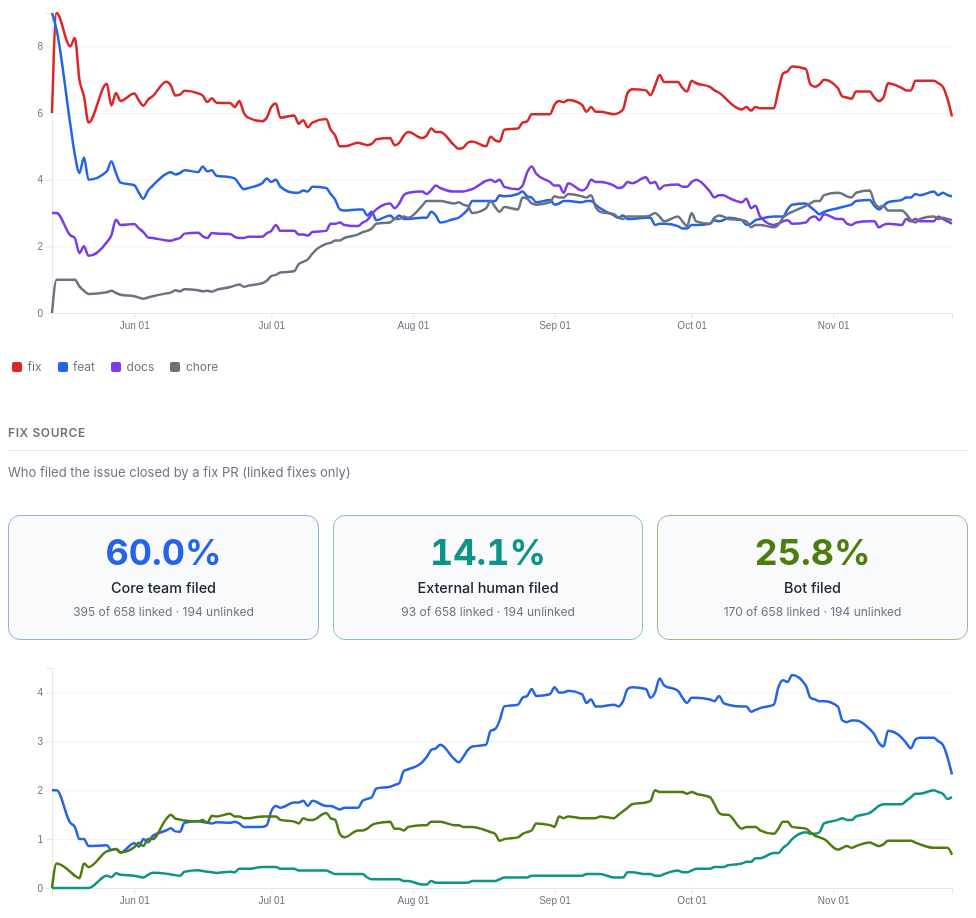
D3 v7 page, settled after 480 driven frames (8 s of simulated time); the page loaded 1 data file(s).


// ── delivered-pr-types.js
(async function () {
  "use strict";

  const PR_TYPE_KEYS = ["feat", "fix", "docs", "ci", "chore", "test", "perf", "other"];
  // Resolve theme tokens to concrete colors for SVG (CSS vars as fill attrs are unreliable).
  function themeColor(name, fallback) {
    const v = getComputedStyle(document.documentElement).getPropertyValue(name).trim();
    return v || fallback;
  }
  // Re-resolved on each render / color-scheme change so charts track live CSS tokens.
  function resolveTypeColors() {
    return {
      feat: themeColor("--chart-1", "#5cb3ff"),
      fix: themeColor("--negative", "#f87171"),
      docs: themeColor("--type-docs", "#9775fa"),
      ci: themeColor("--chart-2", "#f5c842"),
      chore: themeColor("--type-chore", "#8e8e93"),
      test: themeColor("--positive", "#4ade80"),
      perf: themeColor("--chart-3", "#ff8f5c"),
      other: themeColor("--type-other", "#5c5c5e"),
    };
  }
  const FIX_KEYS = ["core", "external", "bot"];
  // Must match .fix-bucket.{core,external,bot} in style.css (chart-1 / chart-5 / accent).
  function resolveFixColors() {
    return {
      core: themeColor("--chart-1", "#5cb3ff"),
      external: themeColor("--chart-5", "#2dd4bf"),
      bot: themeColor("--accent", "#c4ff0e"),
    };
  }
  const FIX_LABELS = {
    core: "Core team filed",
    external: "External human filed",
    bot: "Bot filed",
  };

  const tooltip = d3.select("#tooltip");
  let rangeDays = 90;
  let smoothDays = 28;
  let selectedRepo = "__all__";
  let hideWeekends = true;
  let holidayDates = new Set();
  let raw = [];

  try {
    const text = await d3.text("holidays.yaml");
    for (const line of text.split("\n")) {
      const m = line.match(/^\s+(\d{4}-\d{2}-\d{2}):/);
      if (m) holidayDates.add(m[1]);
    }
  } catch (e) { /* optional */ }

  try {
    raw = await d3.csv("pr-type.csv", d => ({
      date: d.date,
      repo: d.repo,
      feat: +d.feat, fix: +d.fix, docs: +d.docs, ci: +d.ci,
      chore: +d.chore, test: +d.test, perf: +d.perf, other: +d.other,
      fix_core: +d.fix_core, fix_external: +d.fix_external,
      fix_bot: +d.fix_bot, fix_unlinked: +d.fix_unlinked,
    }));
  } catch (e) {
    document.getElementById("hero").innerHTML = "<p>No pr-type.csv yet — run the collector.</p>";
    return;
  }

  function isNonWorkDay(dateStr) {
    const d = new Date(dateStr + "T12:00:00");
    const day = d.getDay();
    return day === 0 || day === 6 || holidayDates.has(dateStr);
  }

  function smoothDaily(daily, window, keys) {
    if (window <= 0 || daily.length === 0) return daily;
    return daily.map((d, i) => {
      const start = Math.max(0, i - window + 1);
      const slice = daily.slice(start, i + 1);
      const smoothed = { ...d };
      keys.forEach(k => { smoothed[k] = d3.mean(slice, s => s[k]); });
      return smoothed;
    });
  }

  function filterDaily(applySmooth) {
    let data = raw;
    if (selectedRepo !== "__all__") data = data.filter(d => d.repo === selectedRepo);
    if (rangeDays > 0) {
      const cutoff = d3.timeDay.offset(new Date(), -rangeDays);
      const cutoffStr = d3.timeFormat("%Y-%m-%d")(cutoff);
      data = data.filter(d => d.date >= cutoffStr);
    }
    if (hideWeekends) data = data.filter(d => !isNonWorkDay(d.date));

    const byDate = d3.rollup(data, rows => {
      const row = {};
      PR_TYPE_KEYS.forEach(k => { row[k] = d3.sum(rows, d => d[k]); });
      row.fix_core = d3.sum(rows, d => d.fix_core);
      row.fix_external = d3.sum(rows, d => d.fix_external);
      row.fix_bot = d3.sum(rows, d => d.fix_bot);
      row.fix_unlinked = d3.sum(rows, d => d.fix_unlinked);
      return row;
    }, d => d.date);

    const daily = Array.from(byDate, ([date, vals]) => ({ date, ...vals }))
      .sort((a, b) => a.date.localeCompare(b.date))
      // Drop empty days so sparse repos don't create 0-width spikes
      .filter(d => PR_TYPE_KEYS.some(k => d[k] > 0));

    if (!applySmooth) return daily;
    return smoothDaily(daily, smoothDays, [
      ...PR_TYPE_KEYS, "fix_core", "fix_external", "fix_bot", "fix_unlinked",
    ]);
  }

  function totals(daily) {
    const t = { merged: 0, fix_core: 0, fix_external: 0, fix_bot: 0, fix_unlinked: 0 };
    PR_TYPE_KEYS.forEach(k => { t[k] = 0; });
    daily.forEach(d => {
      PR_TYPE_KEYS.forEach(k => { t[k] += d[k] || 0; });
      t.fix_core += d.fix_core || 0;
      t.fix_external += d.fix_external || 0;
      t.fix_bot += d.fix_bot || 0;
      t.fix_unlinked += d.fix_unlinked || 0;
    });
    PR_TYPE_KEYS.forEach(k => { t[k] = Math.round(t[k]); });
    t.fix_core = Math.round(t.fix_core);
    t.fix_external = Math.round(t.fix_external);
    t.fix_bot = Math.round(t.fix_bot);
    t.fix_unlinked = Math.round(t.fix_unlinked);
    t.merged = PR_TYPE_KEYS.reduce((s, k) => s + t[k], 0);
    t.fix_linked = t.fix_core + t.fix_external + t.fix_bot;
    return t;
  }

  function showTooltip(event, html) {
    tooltip.html(html)
      .style("left", (event.pageX + 12) + "px")
      .style("top", (event.pageY - 12) + "px")
      .style("opacity", 1);
  }
  function hideTooltip() { tooltip.style("opacity", 0); }

  function chartDims(container, height) {
    const width = Math.max(container.node().getBoundingClientRect().width || 960, 640);
    const m = { top: 12, right: 16, bottom: 48, left: 44 };
    return { width, height, m, innerW: width - m.left - m.right, innerH: height - m.top - m.bottom };
  }

  function topKeys(t, keys, n) {
    return keys.slice().sort((a, b) => t[b] - t[a]).slice(0, n);
  }

  function renderLineCounts(sel, daily, keys, colors, labels, height) {
    const container = d3.select(sel);
    container.selectAll("*").remove();
    if (!daily.length || !keys.length) {
      container.html("<p class='subtitle'>No data in range</p>");
      return;
    }

    const dims = chartDims(container, height);
    dims.m.bottom = 28;
    dims.innerH = dims.height - dims.m.top - dims.m.bottom;

    const svg = container.append("svg").attr("viewBox", `0 0 ${dims.width} ${dims.height}`);
    const g = svg.append("g").attr("transform", `translate(${dims.m.left},${dims.m.top})`);

    const x = d3.scaleTime()
      .domain(d3.extent(daily, d => new Date(d.date)))
      .range([0, dims.innerW]);
    const yMax = d3.max(daily, d => d3.max(keys, k => d[k] || 0)) || 1;
    const y = d3.scaleLinear().domain([0, yMax]).nice().range([dims.innerH, 0]);

    g.append("g").attr("class", "grid")
      .call(d3.axisLeft(y).ticks(5).tickSize(-dims.innerW).tickFormat(""));
    g.append("g").attr("class", "axis").attr("transform", `translate(0,${dims.innerH})`)
      .call(d3.axisBottom(x).ticks(6).tickFormat(d3.timeFormat("%b %d")));
    g.append("g").attr("class", "axis")
      .call(d3.axisLeft(y).ticks(5));

    keys.forEach(k => {
      const line = d3.line()
        .x(d => x(new Date(d.date)))
        .y(d => y(d[k] || 0))
        .curve(d3.curveMonotoneX);
      g.append("path")
        .datum(daily)
        .attr("fill", "none")
        .attr("stroke", colors[k])
        .attr("stroke-width", 2.5)
        .attr("d", line);
    });

    const bisect = d3.bisector(d => new Date(d.date)).left;
    const overlay = g.append("rect")
      .attr("width", dims.innerW).attr("height", dims.innerH)
      .attr("fill", "transparent");
    const guide = g.append("line")
      .attr("y1", 0).attr("y2", dims.innerH)
      .attr("stroke", "var(--fg-light)").attr("stroke-width", 1)
      .attr("stroke-dasharray", "3 3").style("opacity", 0);

    overlay.on("mousemove", (event) => {
      const xm = x.invert(d3.pointer(event)[0]);
      const i = Math.min(daily.length - 1, Math.max(0, bisect(daily, xm, 1)));
      const d0 = daily[i - 1] || daily[i];
      const d1 = daily[i];
      const d = xm - new Date(d0.date) > new Date(d1.date) - xm ? d1 : d0;
      guide.attr("x1", x(new Date(d.date))).attr("x2", x(new Date(d.date))).style("opacity", 1);
      const lines = keys.map(k => {
        const label = labels ? labels[k] : k;
        const val = d[k] || 0;
        return `${label}: ${Number.isInteger(val) ? val : val.toFixed(1)}`;
      }).join("<br>");
      showTooltip(event, `<strong>${d.date}</strong><br>${lines}`);
    }).on("mouseleave", () => {
      guide.style("opacity", 0);
      hideTooltip();
    });

    const legend = container.append("div").attr("class", "chart-legend");
    keys.forEach(k => {
      const item = legend.append("span").attr("class", "chart-legend-item");
      item.append("span").attr("class", "swatch").style("background", colors[k]);
      item.append("span").text(labels ? labels[k] : k);
    });
  }

  function renderHero(t, typeColors) {
    const topType = PR_TYPE_KEYS.slice().sort((a, b) => t[b] - t[a])[0];
    const topPct = t.merged ? (100 * t[topType] / t.merged).toFixed(1) : "0.0";
    const typeBits = PR_TYPE_KEYS
      .slice()
      .sort((a, b) => t[b] - t[a])
      .slice(0, 4)
      .map(k => `${k} ${(100 * t[k] / (t.merged || 1)).toFixed(0)}%`)
      .join(" · ");
    const fixColor = typeColors.fix;
    const topColor = typeColors[topType] || typeColors.feat;
    document.getElementById("hero").innerHTML = `
      <div class="stat"><div class="val">${t.merged.toLocaleString()}</div><div class="lbl">Merged PRs</div></div>
      <div class="stat"><div class="val" style="color:${fixColor}">${t.fix}</div><div class="lbl">Fix PRs</div></div>
      <div class="stat"><div class="val" style="color:${topColor}">${topPct}%</div><div class="lbl">Top type: ${topType}</div></div>
      <div class="stat stat-wide"><div class="val-sm">${typeBits || "—"}</div><div class="lbl">Mix in selected range</div></div>`;
  }

  function renderBuckets(t) {
    const pct = k => t.fix_linked ? (100 * t[k] / t.fix_linked).toFixed(1) : "0.0";
    document.getElementById("fix-buckets").innerHTML = FIX_KEYS.map(k => {
      const key = "fix_" + k;
      return `<div class="fix-bucket ${k}">
        <div class="pct">${pct(key)}%</div>
        <div class="label">${FIX_LABELS[k]}</div>
        <div class="sub">${t[key]} of ${t.fix_linked} linked · ${t.fix_unlinked} unlinked</div>
      </div>`;
    }).join("");
  }

  function render() {
    const typeColors = resolveTypeColors();
    const fixColors = resolveFixColors();
    const exact = filterDaily(false);
    const smoothed = filterDaily(true);
    const t = totals(exact);
    const top4 = topKeys(t, PR_TYPE_KEYS, 4);
    const fixDaily = smoothed.map(d => ({
      date: d.date,
      core: d.fix_core || 0,
      external: d.fix_external || 0,
      bot: d.fix_bot || 0,
    })).filter(d => d.core + d.external + d.bot > 0);

    renderHero(t, typeColors);
    renderBuckets(t);
    renderLineCounts("#chart-pr-type", smoothed, top4, typeColors, null, 340);
    renderLineCounts("#chart-fix-source", fixDaily, FIX_KEYS, fixColors, FIX_LABELS, 260);
  }

  document.querySelectorAll(".range-btn").forEach(btn => {
    btn.addEventListener("click", () => {
      document.querySelectorAll(".range-btn").forEach(b => b.classList.remove("active"));
      btn.classList.add("active");
      rangeDays = +btn.dataset.days;
      render();
    });
  });
  document.querySelectorAll(".smooth-btn").forEach(btn => {
    btn.addEventListener("click", () => {
      document.querySelectorAll(".smooth-btn").forEach(b => b.classList.remove("active"));
      btn.classList.add("active");
      smoothDays = +btn.dataset.days;
      render();
    });
  });
  document.getElementById("repo-filter").addEventListener("change", e => {
    selectedRepo = e.target.value;
    render();
  });
  document.getElementById("weekends-toggle").addEventListener("change", e => {
    hideWeekends = !e.target.checked;
    render();
  });

  window.addEventListener("resize", () => render());
  // Cards use live CSS vars; charts need a re-resolve + redraw when the scheme flips.
  const colorScheme = window.matchMedia("(prefers-color-scheme: light)");
  if (typeof colorScheme.addEventListener === "function") {
    colorScheme.addEventListener("change", () => render());
  } else if (typeof colorScheme.addListener === "function") {
    colorScheme.addListener(() => render());
  }
  render();
})();


### data: pr-type.csv
date, repo, feat, fix, docs, ci, chore, test, perf, other, fix_core, fix_external, fix_bot, fix_unlinked
2026-05-14, fullsend, 9, 6, 3, 0, 0, 0, 0, 0, 2, 0, 0, 4
2026-05-14, agents, 0, 0, 0, 0, 0, 0, 0, 0, 0, 0, 0, 0
2026-05-15, fullsend, 8, 12, 3, 0, 2, 0, 0, 2, 2, 0, 1, 9
2026-05-15, agents, 0, 0, 0, 0, 0, 0, 0, 0, 0, 0, 0, 0
2026-05-16, fullsend, 1, 4, 1, 0, 0, 0, 0, 0, 0, 0, 0, 4
2026-05-16, agents, 0, 0, 0, 0, 0, 0, 0, 0, 0, 0, 0, 0
2026-05-17, fullsend, 0, 1, 1, 0, 0, 0, 0, 0, 0, 0, 0, 1
2026-05-17, agents, 0, 0, 0, 0, 0, 0, 0, 0, 0, 0, 0, 0
2026-05-18, fullsend, 0, 6, 1, 0, 1, 0, 0, 0, 0, 0, 0, 6
2026-05-18, agents, 0, 0, 0, 0, 0, 0, 0, 0, 0, 0, 0, 0
2026-05-19, fullsend, 2, 9, 2, 1, 1, 0, 0, 2, 1, 0, 0, 8
2026-05-19, agents, 0, 0, 0, 0, 0, 0, 0, 0, 0, 0, 0, 0
2026-05-20, fullsend, 2, 2, 0, 0, 0, 0, 0, 0, 0, 0, 0, 2
2026-05-20, agents, 0, 0, 0, 0, 0, 0, 0, 0, 0, 0, 0, 0
2026-05-21, fullsend, 7, 4, 3, 0, 0, 0, 0, 1, 1, 0, 2, 1
2026-05-21, agents, 0, 0, 0, 0, 0, 0, 0, 0, 0, 0, 0, 0
2026-05-22, fullsend, 0, 1, 0, 0, 0, 0, 0, 0, 0, 0, 0, 1
2026-05-22, agents, 0, 0, 0, 0, 0, 0, 0, 0, 0, 0, 0, 0
2026-05-23, fullsend, 0, 0, 0, 0, 0, 0, 0, 0, 0, 0, 0, 0
2026-05-23, agents, 0, 0, 0, 0, 0, 0, 0, 0, 0, 0, 0, 0
2026-05-24, fullsend, 0, 0, 0, 0, 0, 0, 0, 0, 0, 0, 0, 0
2026-05-24, agents, 0, 0, 0, 0, 0, 0, 0, 0, 0, 0, 0, 0
2026-05-25, fullsend, 0, 0, 0, 0, 0, 0, 0, 0, 0, 0, 0, 0
2026-05-25, agents, 0, 0, 0, 0, 0, 0, 0, 0, 0, 0, 0, 0
2026-05-26, fullsend, 6, 15, 5, 0, 1, 0, 0, 1, 1, 2, 3, 9
2026-05-26, agents, 0, 0, 0, 0, 0, 0, 0, 0, 0, 0, 0, 0
2026-05-27, fullsend, 7, 1, 4, 0, 1, 0, 0, 0, 0, 0, 1, 0
2026-05-27, agents, 0, 0, 0, 0, 0, 0, 0, 0, 0, 0, 0, 0
2026-05-28, fullsend, 1, 10, 7, 1, 0, 0, 0, 2, 1, 1, 1, 7
2026-05-28, agents, 0, 0, 0, 0, 0, 0, 0, 0, 0, 0, 0, 0
2026-05-29, fullsend, 1, 4, 1, 0, 0, 0, 0, 1, 0, 0, 0, 4
2026-05-29, agents, 0, 0, 0, 0, 0, 0, 0, 0, 0, 0, 0, 0
2026-05-30, fullsend, 0, 0, 1, 0, 0, 0, 0, 0, 0, 0, 0, 0
2026-05-30, agents, 0, 0, 0, 0, 0, 0, 0, 0, 0, 0, 0, 0
2026-05-31, fullsend, 0, 0, 0, 0, 0, 0, 0, 0, 0, 0, 0, 0
2026-05-31, agents, 0, 0, 0, 0, 0, 0, 0, 0, 0, 0, 0, 0
2026-06-01, fullsend, 3, 9, 3, 2, 0, 0, 0, 0, 3, 0, 2, 4
2026-06-01, agents, 0, 0, 0, 0, 0, 0, 0, 0, 0, 0, 0, 0
2026-06-02, fullsend, 1, 4, 1, 0, 0, 0, 0, 0, 0, 0, 2, 2
2026-06-02, agents, 0, 0, 0, 0, 0, 0, 0, 0, 0, 0, 0, 0
2026-06-03, fullsend, 1, 4, 1, 0, 0, 0, 0, 0, 3, 0, 0, 1
2026-06-03, agents, 0, 0, 0, 0, 0, 0, 0, 0, 0, 0, 0, 0
2026-06-04, fullsend, 7, 9, 0, 0, 1, 0, 0, 0, 0, 1, 3, 5
2026-06-04, agents, 0, 0, 0, 0, 0, 0, 0, 0, 0, 0, 0, 0
2026-06-05, fullsend, 6, 8, 2, 1, 1, 0, 0, 1, 3, 1, 1, 3
2026-06-05, agents, 0, 0, 0, 0, 0, 0, 0, 0, 0, 0, 0, 0
2026-06-06, fullsend, 0, 2, 0, 0, 1, 0, 0, 0, 0, 0, 1, 1
2026-06-06, agents, 0, 0, 0, 0, 0, 0, 0, 0, 0, 0, 0, 0
2026-06-07, fullsend, 0, 2, 0, 0, 0, 0, 0, 0, 1, 1, 0, 0
2026-06-07, agents, 0, 0, 0, 0, 0, 0, 0, 0, 0, 0, 0, 0
2026-06-08, fullsend, 10, 14, 1, 0, 2, 0, 0, 0, 3, 0, 8, 3
2026-06-08, agents, 0, 0, 0, 0, 0, 0, 0, 0, 0, 0, 0, 0
2026-06-09, fullsend, 5, 5, 2, 1, 1, 0, 0, 1, 2, 0, 3, 0
2026-06-09, agents, 0, 0, 0, 0, 0, 0, 0, 0, 0, 0, 0, 0
2026-06-10, fullsend, 3, 1, 3, 1, 2, 1, 0, 1, 0, 0, 0, 1
2026-06-10, agents, 0, 0, 0, 0, 0, 0, 0, 0, 0, 0, 0, 0
2026-06-11, fullsend, 5, 7, 3, 1, 0, 0, 1, 1, 1, 0, 1, 5
2026-06-11, agents, 0, 0, 0, 0, 0, 0, 0, 0, 0, 0, 0, 0
2026-06-12, fullsend, 6, 9, 5, 0, 2, 0, 1, 0, 5, 2, 1, 1
2026-06-12, agents, 0, 0, 0, 0, 0, 0, 0, 0, 0, 0, 0, 0
... 336 more rows